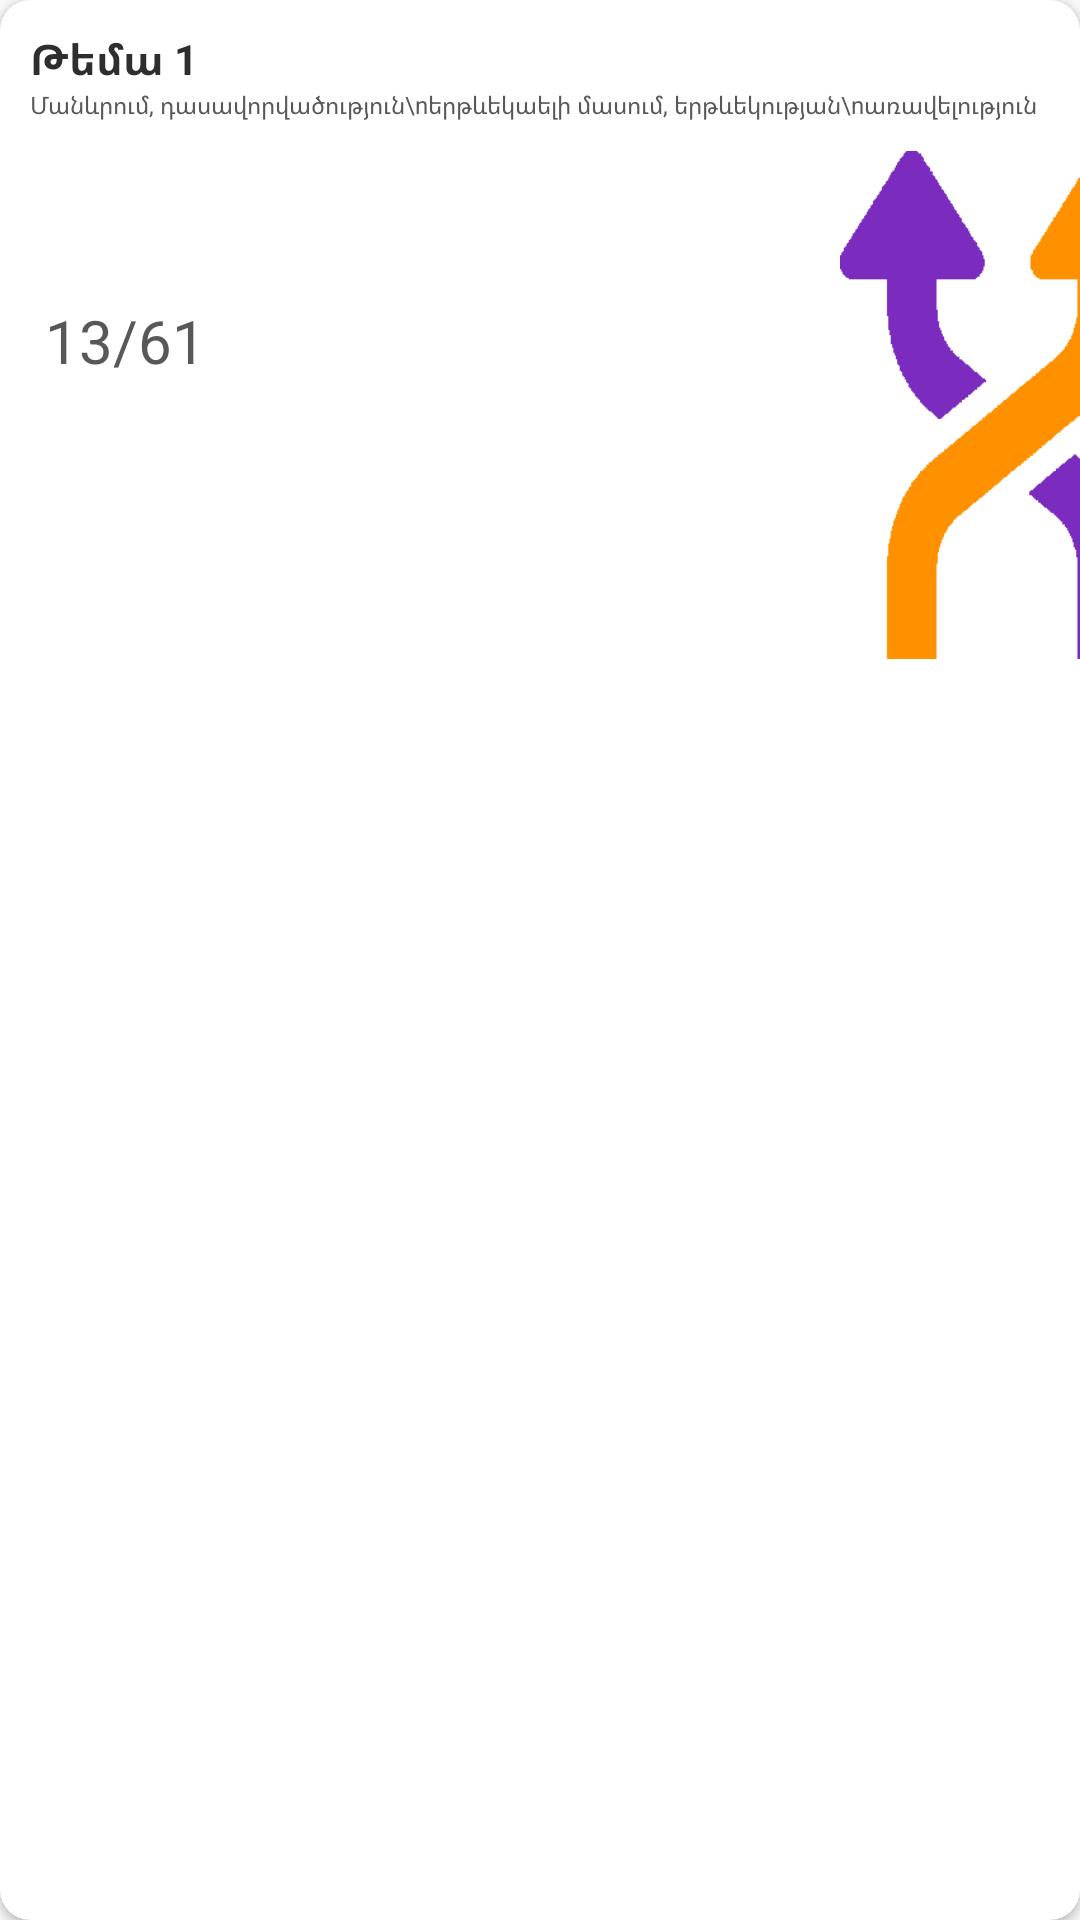

Here is an Android app screen rendered from its layout file. Give the layout XML and the strings, colors and styles it references.
<!-- AndroidManifest.xml: application theme Theme.School -->
<!-- res/layout/section_item_main.xml -->
<?xml version="1.0" encoding="utf-8"?>
<androidx.cardview.widget.CardView xmlns:android="http://schemas.android.com/apk/res/android"
    android:layout_width="150dp"
    android:layout_height="220dp"
    xmlns:app="http://schemas.android.com/apk/res-auto"
    android:layout_margin="30dp"
    app:cardCornerRadius="10dp">

    <RelativeLayout
        android:layout_width="match_parent"
        android:layout_height="match_parent"
        android:layout_gravity="center">

        <TextView
            android:id="@+id/section_title"
            android:layout_height="wrap_content"
            android:layout_width="wrap_content"
            android:text="Թեմա 1"
            android:textStyle="bold"
            android:textColor="#2E2E2E"
            android:layout_marginTop="10dp"
            android:layout_marginLeft="10dp"

            />

        <TextView
            android:id="@+id/section_description"
            android:layout_width="wrap_content"
            android:layout_height="wrap_content"
            android:text=
            "Մանևրում, դասավորվածություն\nերթևեկաելի մասում, երթևեկության\nառավելություն"
            android:textColor="#585858"
            android:layout_below="@+id/section_title"
            android:layout_marginLeft="10dp"
            android:textSize="8dp"/>

    <ImageView
        android:id="@+id/cardImageSection"
        android:layout_height="170dp"
        android:layout_width="80dp"
        android:layout_alignParentRight="true"
        android:layout_marginTop="50dp"
        android:src="@drawable/section_arrows"

        />

        <TextView
            android:id="@+id/cardCompleteQuestionQuantity"
            android:layout_width="wrap_content"
            android:layout_height="wrap_content"
            android:text="13/61"
            android:layout_marginTop="100dp"
            android:layout_marginLeft="15dp"
            android:textColor="#585858"
            android:textSize="20dp" />



    </RelativeLayout>

</androidx.cardview.widget.CardView>
<!-- resources referenced by this layout -->
<resources>
  <!-- drawable section_arrows: png bitmap (drawable-v24, 4476 bytes) -->
  <style name="Theme.School" parent="Theme.MaterialComponents.DayNight.NoActionBar.Bridge">
          
  
          <item name="colorPrimary">@color/purple_500</item>
          <item name="colorPrimaryVariant">@color/purple_700</item>
          <item name="colorOnPrimary">@color/white</item>
          
          <item name="colorSecondary">@color/teal_200</item>
          <item name="colorSecondaryVariant">@color/teal_700</item>
          <item name="colorOnSecondary">@color/black</item>
          
  
          <item name="android:statusBarColor" tools:targetApi="l">?attr/colorPrimaryVariant</item>
          
  
  
      </style>
  <color name="purple_500">#4361ee</color>
  <color name="purple_700">#4361ee</color>
  <color name="white">#FFFFFFFF</color>
  <color name="teal_200">#FF03DAC5</color>
  <color name="teal_700">#FF018786</color>
  <color name="black">#FF000000</color>
</resources>
